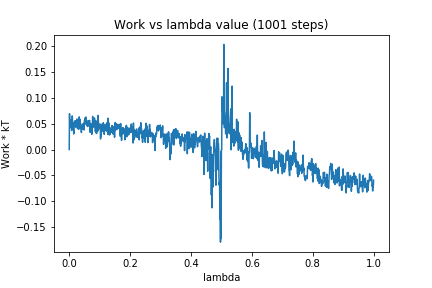

Values plotted in this chart, from the file beside it:
0, 0.0
1, 0.06939
2, 0.04188
3, 0.05271
4, 0.05107
5, 0.05795
6, 0.05097
7, 0.05049
8, 0.03691
9, 0.04711
10, 0.06513
11, 0.05511
12, 0.05101
13, 0.0482
14, 0.03838
15, 0.03019
16, 0.05177
17, 0.04723
18, 0.0496
19, 0.05571
20, 0.04909
21, 0.04341
22, 0.05587
23, 0.05236
24, 0.05129
25, 0.05925
26, 0.05269
27, 0.04109
28, 0.05735
29, 0.05424
30, 0.03952
31, 0.04657
32, 0.04025
33, 0.0633
34, 0.04066
35, 0.05888
36, 0.04432
37, 0.0507
38, 0.0418
39, 0.04279
40, 0.0331
41, 0.04715
42, 0.04418
43, 0.03958
44, 0.04462
45, 0.04504
46, 0.05067
47, 0.04834
48, 0.05043
49, 0.03793
50, 0.0566
51, 0.05662
52, 0.06117
53, 0.05476
54, 0.06274
55, 0.06301
56, 0.0484
57, 0.054
58, 0.0553
59, 0.04564
60, 0.04733
... 940 more rows
